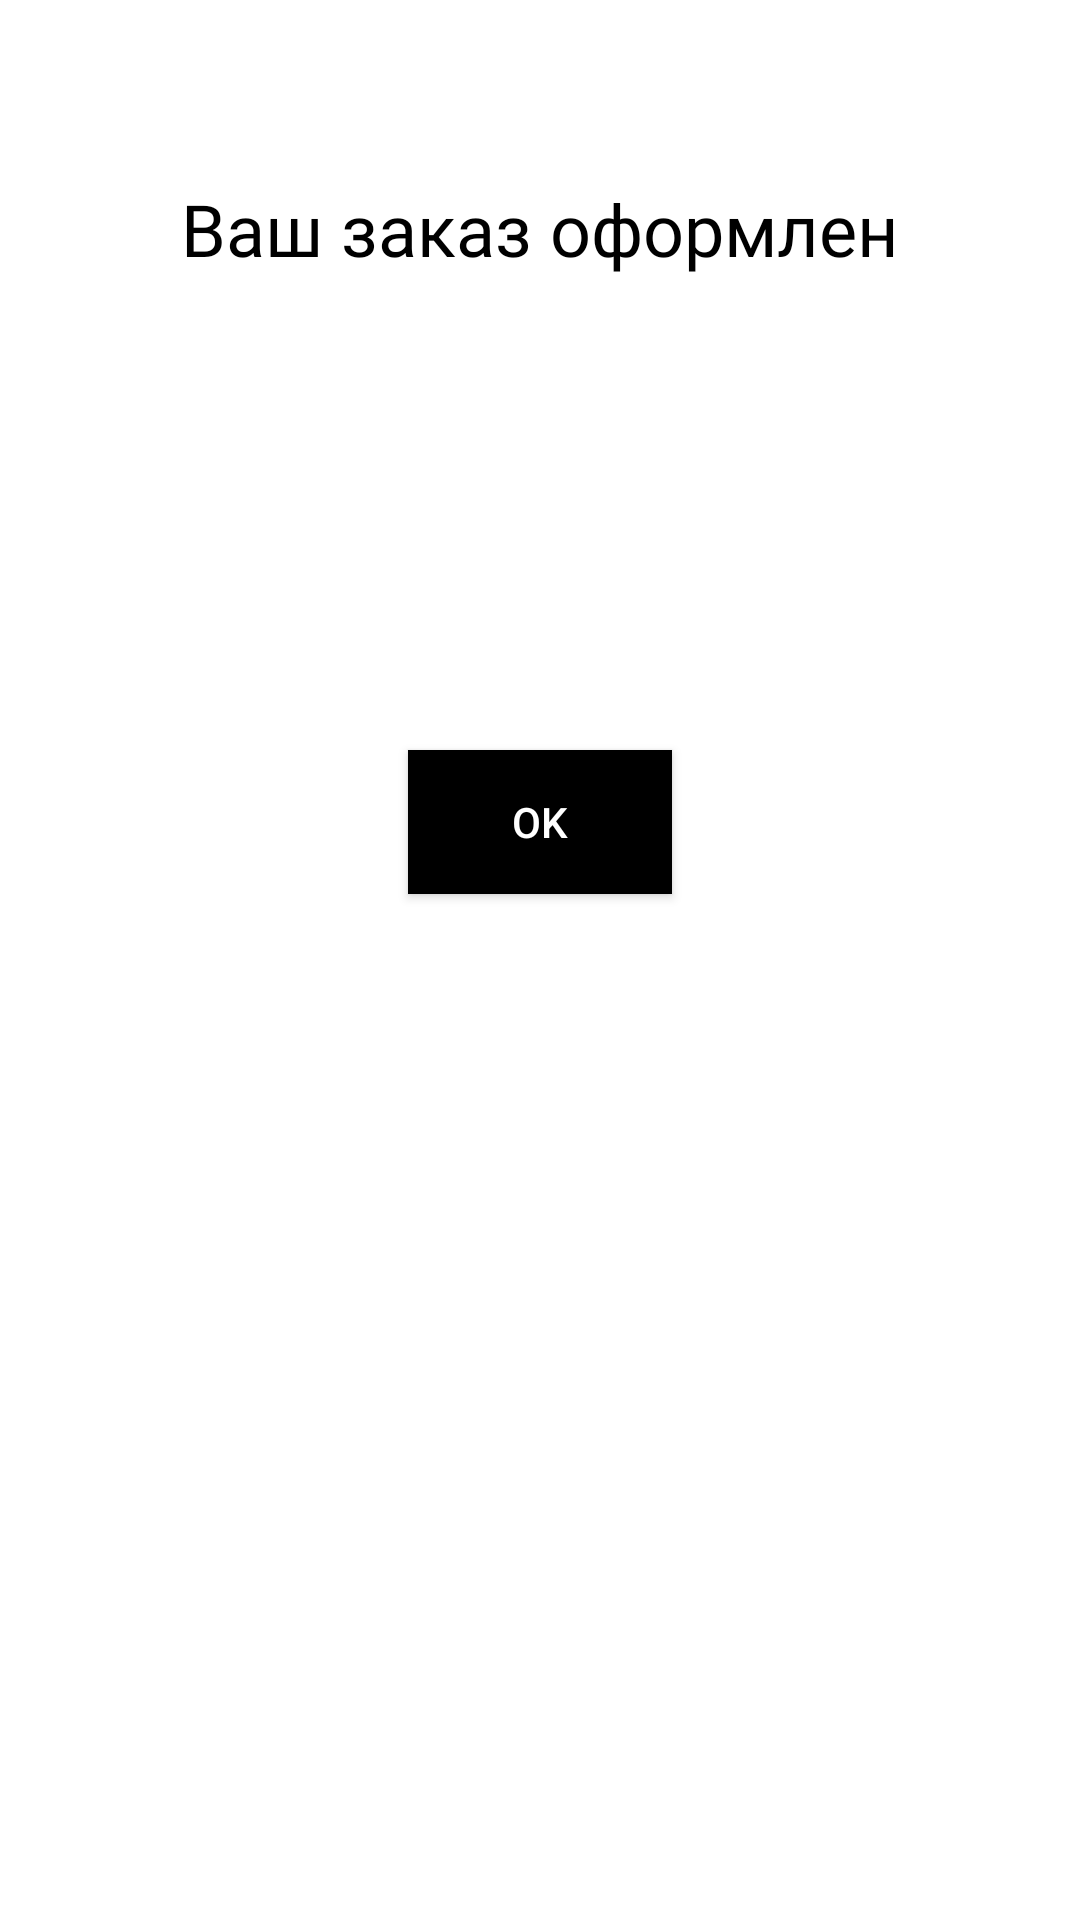

Write the Android layout XML for this screen, with the resource values it uses.
<!-- AndroidManifest.xml: application theme Theme.FIrst -->
<!-- res/layout/buy_bottom_sheet_dialog.xml -->
<?xml version="1.0" encoding="utf-8"?>
<FrameLayout xmlns:android="http://schemas.android.com/apk/res/android"
    xmlns:app="http://schemas.android.com/apk/res-auto"
    xmlns:tools="http://schemas.android.com/tools"
    android:layout_width="match_parent"
    android:layout_height="match_parent">

    <TextView
        android:id="@+id/buy_successfull_text"
        android:layout_width="wrap_content"
        android:layout_height="wrap_content"
        android:layout_marginTop="60dp"
        android:layout_gravity="center_horizontal"
        android:fontFamily="@font/playfair_display"
        android:text="Ваш заказ оформлен"
        android:textColor="@color/black"
        android:textSize="24sp" />

    <Button
        android:id="@+id/ok_bottom_sheet"
        android:layout_width="wrap_content"
        android:layout_height="wrap_content"
        android:layout_gravity="center_horizontal"
        android:layout_marginTop="250dp"
        android:text="OK"
        android:background="@color/black"
        android:textColor="@color/white" />
</FrameLayout>
<!-- resources referenced by this layout -->
<resources>
  <color name="black">#FF000000</color>
  <color name="white">#FFFFFFFF</color>
  <style name="Theme.FIrst" parent="Theme.MaterialComponents.Light.NoActionBar">
          
          <item name="colorPrimary">@color/black</item>
          <item name="colorPrimaryVariant">@color/purple_700</item>
          <item name="colorOnPrimary">@color/white</item>
          
          <item name="colorSecondary">@color/teal_200</item>
          <item name="colorSecondaryVariant">@color/teal_700</item>
          <item name="colorOnSecondary">@color/white</item>
          
          <item name="android:statusBarColor">@color/white</item>
          <item name="android:windowLightStatusBar" tools:ignore="NewApi">true</item>
  
          <item name="bottomSheetDialogTheme">@style/AppBottomSheetDialogTheme</item>
          
      </style>
  <color name="purple_700">#FF3700B3</color>
  <color name="teal_200">#FF03DAC5</color>
  <color name="teal_700">#FF018786</color>
  <style name="AppBottomSheetDialogTheme" parent="Theme.Design.Light.BottomSheetDialog">
          <item name="bottomSheetStyle">@style/AppModalStyle</item>
      </style>
  <style name="AppModalStyle" parent="Widget.Design.BottomSheet.Modal">
          <item name="android:background">@drawable/dialog_shape</item>
          <item name="android:layout_height">440dp</item>
          <item name="behavior_peekHeight">600dp</item>
      </style>
  <!-- drawable dialog_shape (drawable) -->
  <?xml version="1.0" encoding="utf-8"?>
  <shape xmlns:android="http://schemas.android.com/apk/res/android"
      android:shape="rectangle">
  
      <solid android:color="@android:color/white"/>
  
      <size android:height="500dp"
          android:width="500dp"/>
  
      <corners android:topLeftRadius="50dp"
          android:topRightRadius="50dp"/>
  
  </shape>
</resources>
